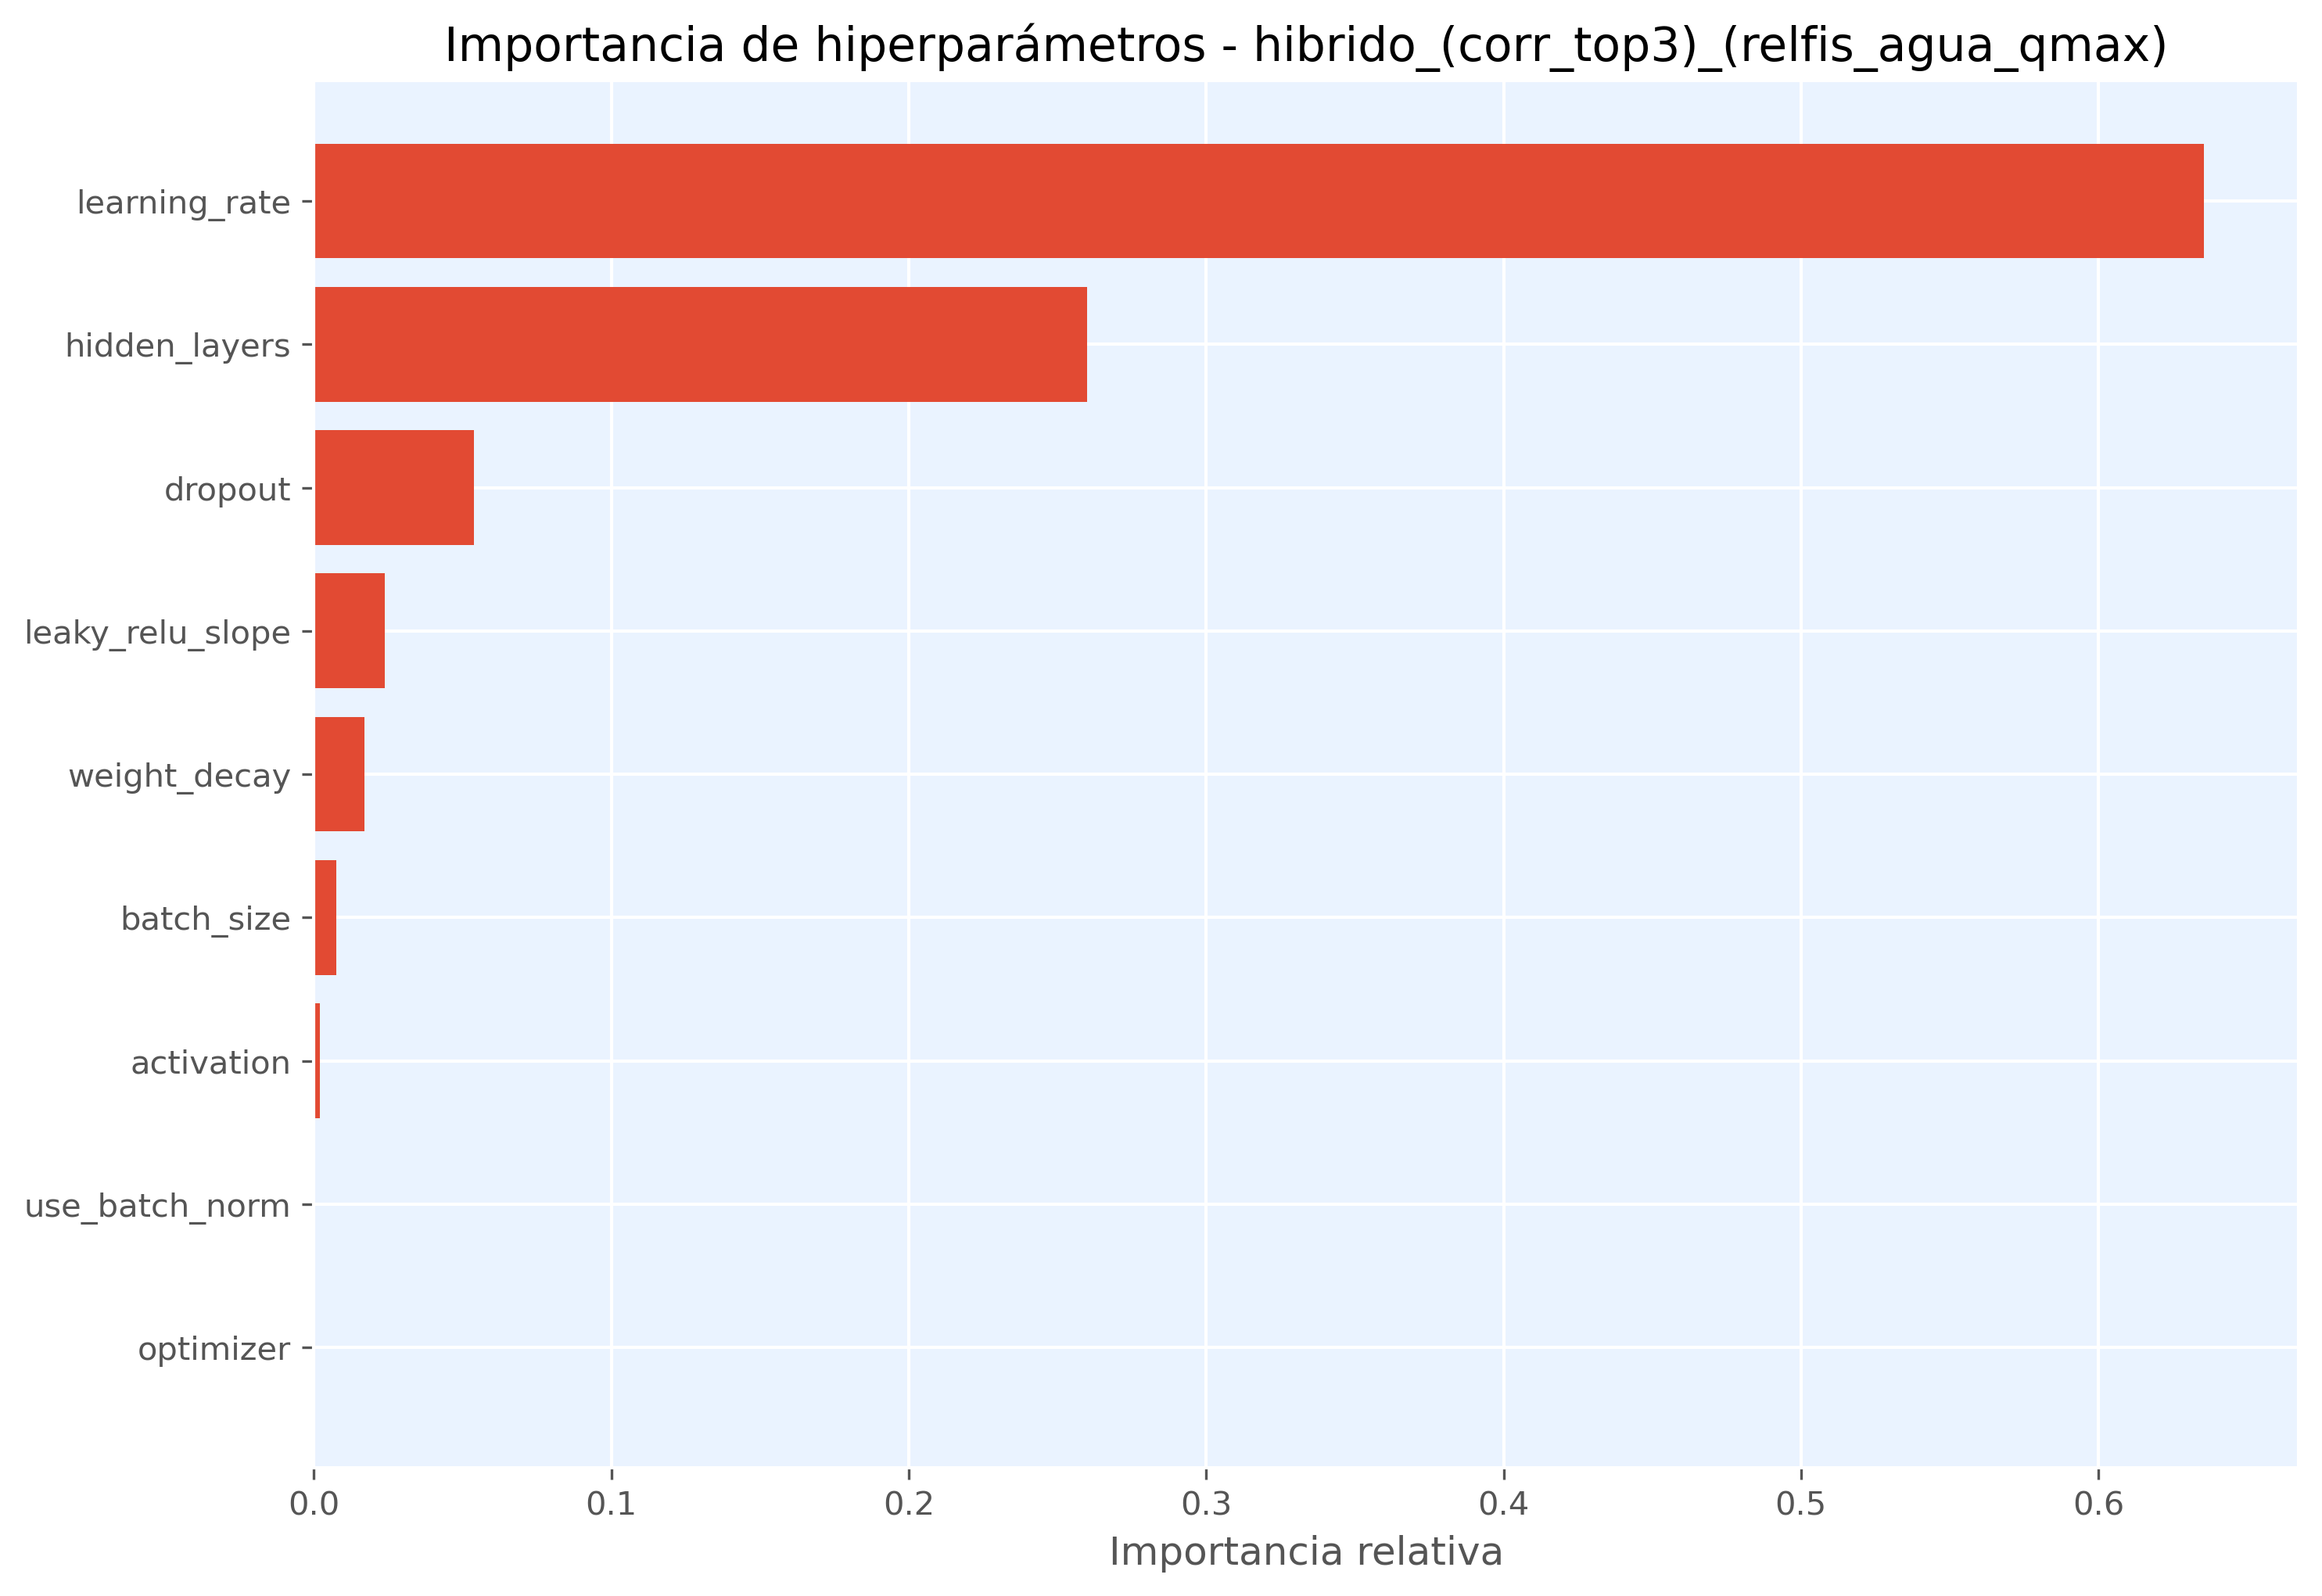

Values plotted in this chart, from the file beside it:
hiperparametro, importancia
learning_rate, 0.6355
hidden_layers, 0.2601
dropout, 0.0539
leaky_relu_slope, 0.02391
weight_decay, 0.0171
batch_size, 0.007611
activation, 0.001924
use_batch_norm, 0.0
optimizer, 0.0
